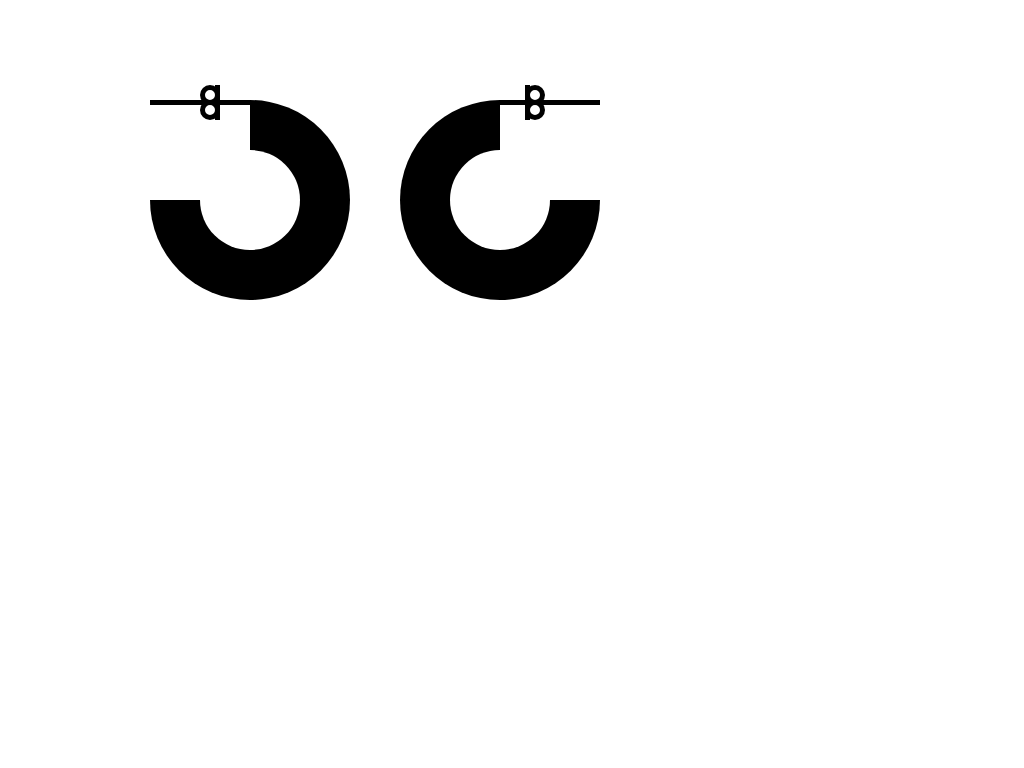

Give the HTML and CSS whose rendering is this image.

<!DOCTYPE html>

<html>
<head>
  <title>hoop earrings</title>
  <style>
    .hoopout1 {
      height: 200px;
      width: 200px;
      border-radius: 200px;
      background-color: black;
      position: absolute;
      top: 100px;
      left: 150px;
    }
    .hoopin1 {
      height: 100px;
      width: 100px;
      border-radius: 100px;
      background-color: white;
      position: absolute;
      top: 150px;
      left: 200px;
    }
    .negspace1 {
      height: 100px;
      width: 100px;
      background-color: white;
      position: absolute;
      top: 100px;
      left: 150px;
    }
    .line1 {
      height: 5px;
      width: 100px;
      background-color: black;
      position: absolute;
      top: 100px;
      left: 150px;
    }
    .circleup1 {
      height: 10px;
      width: 10px;
      border-radius: 10px;
      border: 5px solid black;
      position: absolute;
      top: 85px;
      left: 200px;
    }
    .circledown1 {
      height: 10px;
      width: 10px;
      border-radius: 10px;
      border: 5px solid black;
      position: absolute;
      top: 100px;
      left: 200px;
    }
    .vertical1 {
      height: 35px;
      width: 5px;
      background-color: black;
      position: absolute;
      top: 85px;
      left: 215px;
    }
/*hoop2*/
.hoopout2 {
  height: 200px;
  width: 200px;
  border-radius: 200px;
  background-color: black;
  position: absolute;
  top: 100px;
  left: 400px;
}
.hoopin2 {
  height: 100px;
  width: 100px;
  border-radius: 100px;
  background-color: white;
  position: absolute;
  top: 150px;
  left: 450px;
}
.negspace2 {
  height: 100px;
  width: 100px;
  background-color: white;
  position: absolute;
  top: 100px;
  left: 500px;
}
.line2 {
  height: 5px;
  width: 100px;
  background-color: black;
  position: absolute;
  top: 100px;
  left: 500px;
}
.circleup2 {
  height: 10px;
  width: 10px;
  border-radius: 10px;
  border: 5px solid black;
  position: absolute;
  top: 85px;
  left: 525px;
}
.circledown2 {
  height: 10px;
  width: 10px;
  border-radius: 10px;
  border: 5px solid black;
  position: absolute;
  top: 100px;
  left: 525px;
}
.vertical2 {
  height: 35px;
  width: 5px;
  background-color: black;
  position: absolute;
  top: 85px;
  left: 525px;
}
  </style>
</head>

<body>
  <div class="hoopout1"></div>
  <div class="hoopin1"></div>
  <div class="negspace1"></div>
  <div class="line1"></div>
  <div class="circleup1"></div>
  <div class="circledown1"></div>
  <div class="vertical1"></div>

  <div class="hoopout2"></div>
  <div class="hoopin2"></div>
  <div class="negspace2"></div>
  <div class="line2"></div>
  <div class="circleup2"></div>
  <div class="circledown2"></div>
  <div class="vertical2"></div>

</body>

</html>
